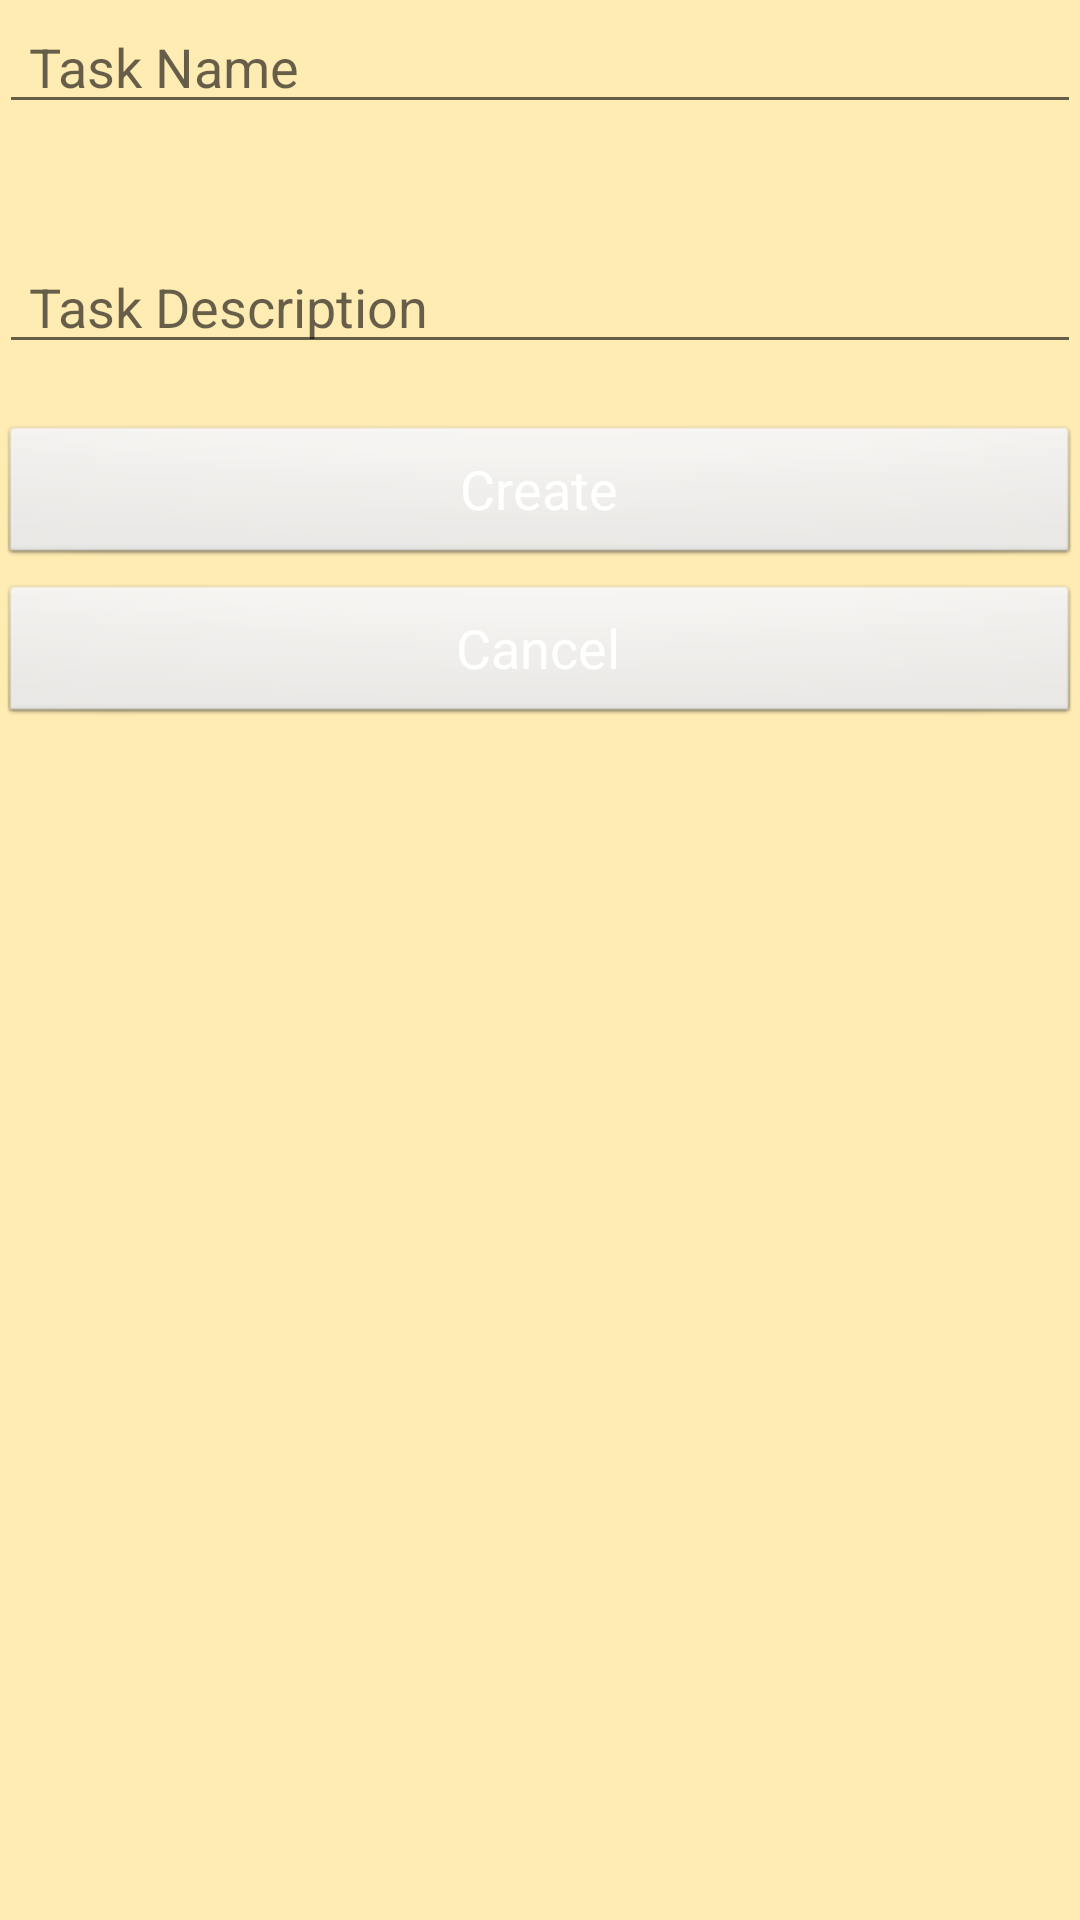

Write the Android layout XML for this screen, with the resource values it uses.
<!-- AndroidManifest.xml: application theme AppTheme -->
<!-- res/layout/activity_new_task.xml -->
<RelativeLayout xmlns:android="http://schemas.android.com/apk/res/android"
    xmlns:tools="http://schemas.android.com/tools" android:layout_width="match_parent"
    android:layout_height="match_parent" android:paddingLeft="@dimen/activity_horizontal_margin"
    android:paddingRight="@dimen/activity_horizontal_margin"
    android:paddingTop="@dimen/activity_vertical_margin"
    android:paddingBottom="@dimen/activity_vertical_margin"
    tools:context="com.ten.dmitry.scrollable.NewTaskActivity">

    <EditText android:id="@+id/new_task_name"
        android:hint="@string/task_name"
        android:layout_width="fill_parent"
        android:layout_height="wrap_content"
        android:paddingLeft="10dp"
        android:textAlignment="gravity"
        android:gravity="bottom"
        />

    <EditText android:id="@+id/new_task_description"
        android:hint="@string/task_desc"
        android:textAlignment="gravity"
        android:gravity="bottom"
        android:layout_width="fill_parent"
        android:layout_height="wrap_content"
        android:layout_below="@id/new_task_name"
        android:minHeight="80dp"
        android:paddingLeft="10dp"
        />
    <Button android:id="@+id/create_btn"
        android:layout_width="fill_parent"
        android:layout_height="wrap_content"
        android:layout_below="@id/new_task_description"
        android:layout_marginTop="20dp"
        android:text="@string/btn_create"
        android:textAlignment="center"
        android:onClick="createTaskCompleted"
        >
    </Button>
    <Button android:id="@+id/cancel_new_task_btn"
        android:layout_width="fill_parent"
        android:layout_height="wrap_content"
        android:layout_below="@id/create_btn"
        android:layout_marginTop="5dp"
        android:text="@string/cancel_task"
        android:onClick="cancelTaskCreation"
        />

</RelativeLayout>
<!-- resources referenced by this layout -->
<resources>
  <string name="btn_create">Create</string>
  <string name="cancel_task">Cancel</string>
  <string name="task_desc">Task Description</string>
  <string name="task_name">Task Name</string>
  <style name="AppTheme" parent="Theme.AppCompat.Light.DarkActionBar">
          
          <item name="android:textColor">@color/black</item>
          <item name="android:windowBackground">@color/background</item>
          <item name="android:buttonStyle">@style/ButtonTheme</item>
      </style>
  <color name="black">#000000</color>
  <color name="background">#ffecb3</color>
  <style name="ButtonTheme" parent="android:Widget.Button">
          
          <item name="android:textSize">18sp</item>
          <item name="android:textColor">#FFFFFF</item>
      </style>
</resources>
